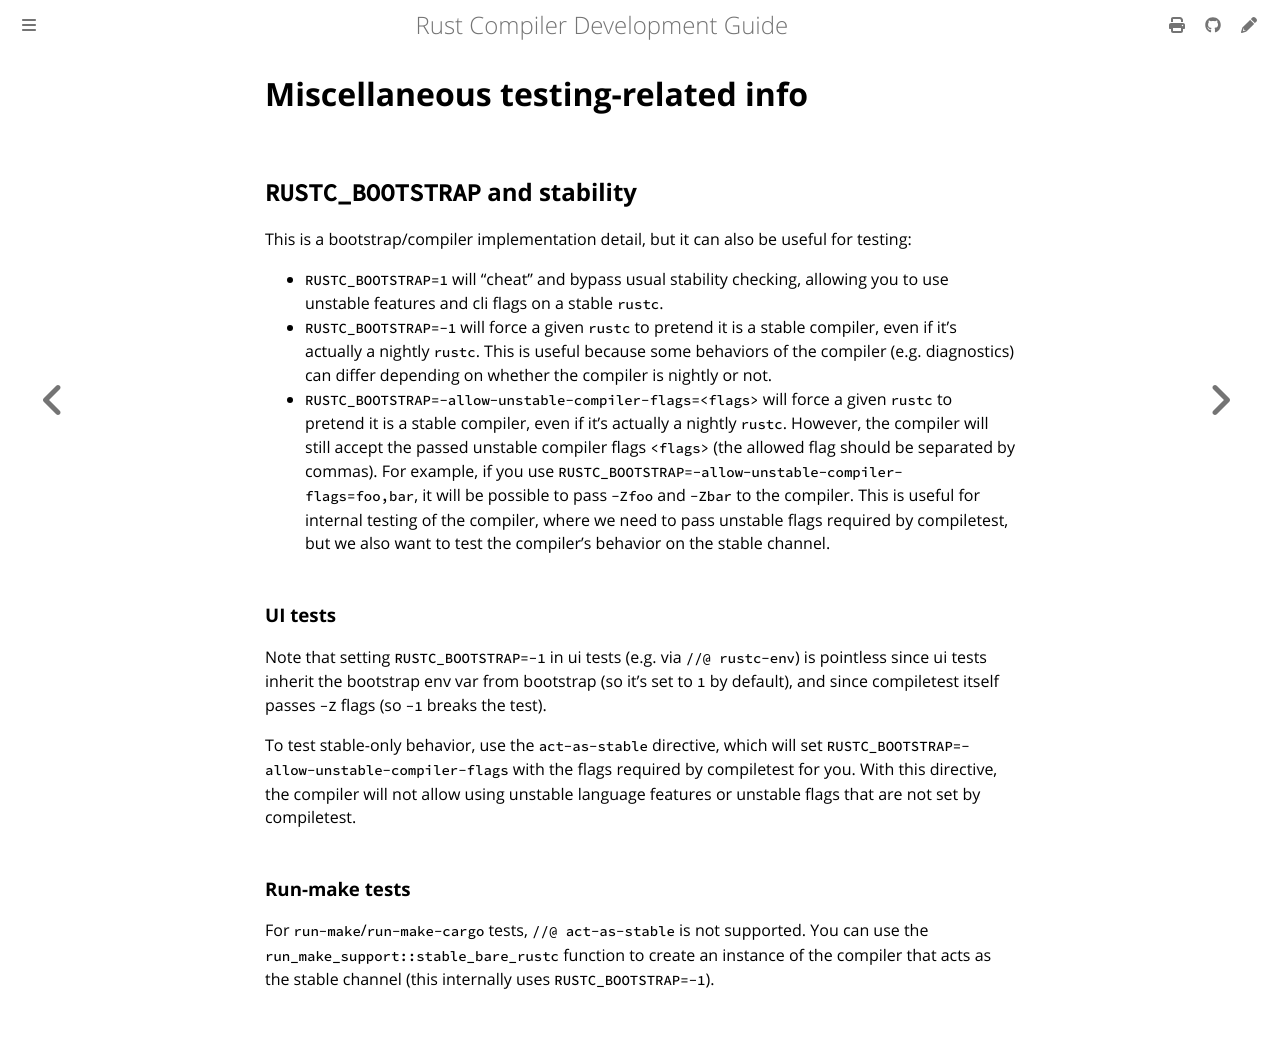

repository: rust-lang/rustc-dev-guide · page: tests/misc.html · generator: mdbook

# Miscellaneous testing-related info

## `RUSTC_BOOTSTRAP` and stability


This is a bootstrap/compiler implementation detail, but it can also be useful for testing:

- `RUSTC_BOOTSTRAP=1` will "cheat" and bypass usual stability checking,
  allowing you to use unstable features and cli flags on a stable `rustc`.
- `RUSTC_BOOTSTRAP=-1` will force a given `rustc` to pretend it is a stable compiler,
  even if it's actually a nightly `rustc`.
  This is useful because some behaviors of the compiler (e.g. diagnostics)
  can differ depending on whether the compiler is nightly or not.
- `RUSTC_BOOTSTRAP=-allow-unstable-compiler-flags=<flags>` will force a given `rustc` to pretend it
  is a stable compiler, even if it's actually a nightly `rustc`.
  However,
  the compiler will still accept the passed unstable compiler flags `<flags>` (the allowed flag
  should be separated by commas).
  For example, if you use `RUSTC_BOOTSTRAP=-allow-unstable-compiler-flags=foo,bar`,
  it will be possible to pass `-Zfoo` and `-Zbar` to the compiler.
  This is useful for internal testing of the compiler,
  where we need to pass unstable flags required by compiletest,
  but we also want to test the compiler's behavior on the stable channel.

### UI tests

Note that setting `RUSTC_BOOTSTRAP=-1` in ui tests (e.g. via `//@ rustc-env`) is pointless since ui
tests inherit the bootstrap env var from bootstrap (so it's set to `1` by default),
and since compiletest itself passes `-Z` flags (so `-1` breaks the test).

To test stable-only behavior, use the `act-as-stable` directive, which will set
`RUSTC_BOOTSTRAP=-allow-unstable-compiler-flags` with the flags required by compiletest for you.
With this directive,
the compiler will not allow using unstable language features or unstable flags that are not set by
compiletest.

### Run-make tests

For `run-make`/`run-make-cargo` tests, `//@ act-as-stable` is not supported.
You can use the `run_make_support::stable_bare_rustc` function to create an instance of the compiler
that acts as the stable channel (this internally uses `RUSTC_BOOTSTRAP=-1`).
